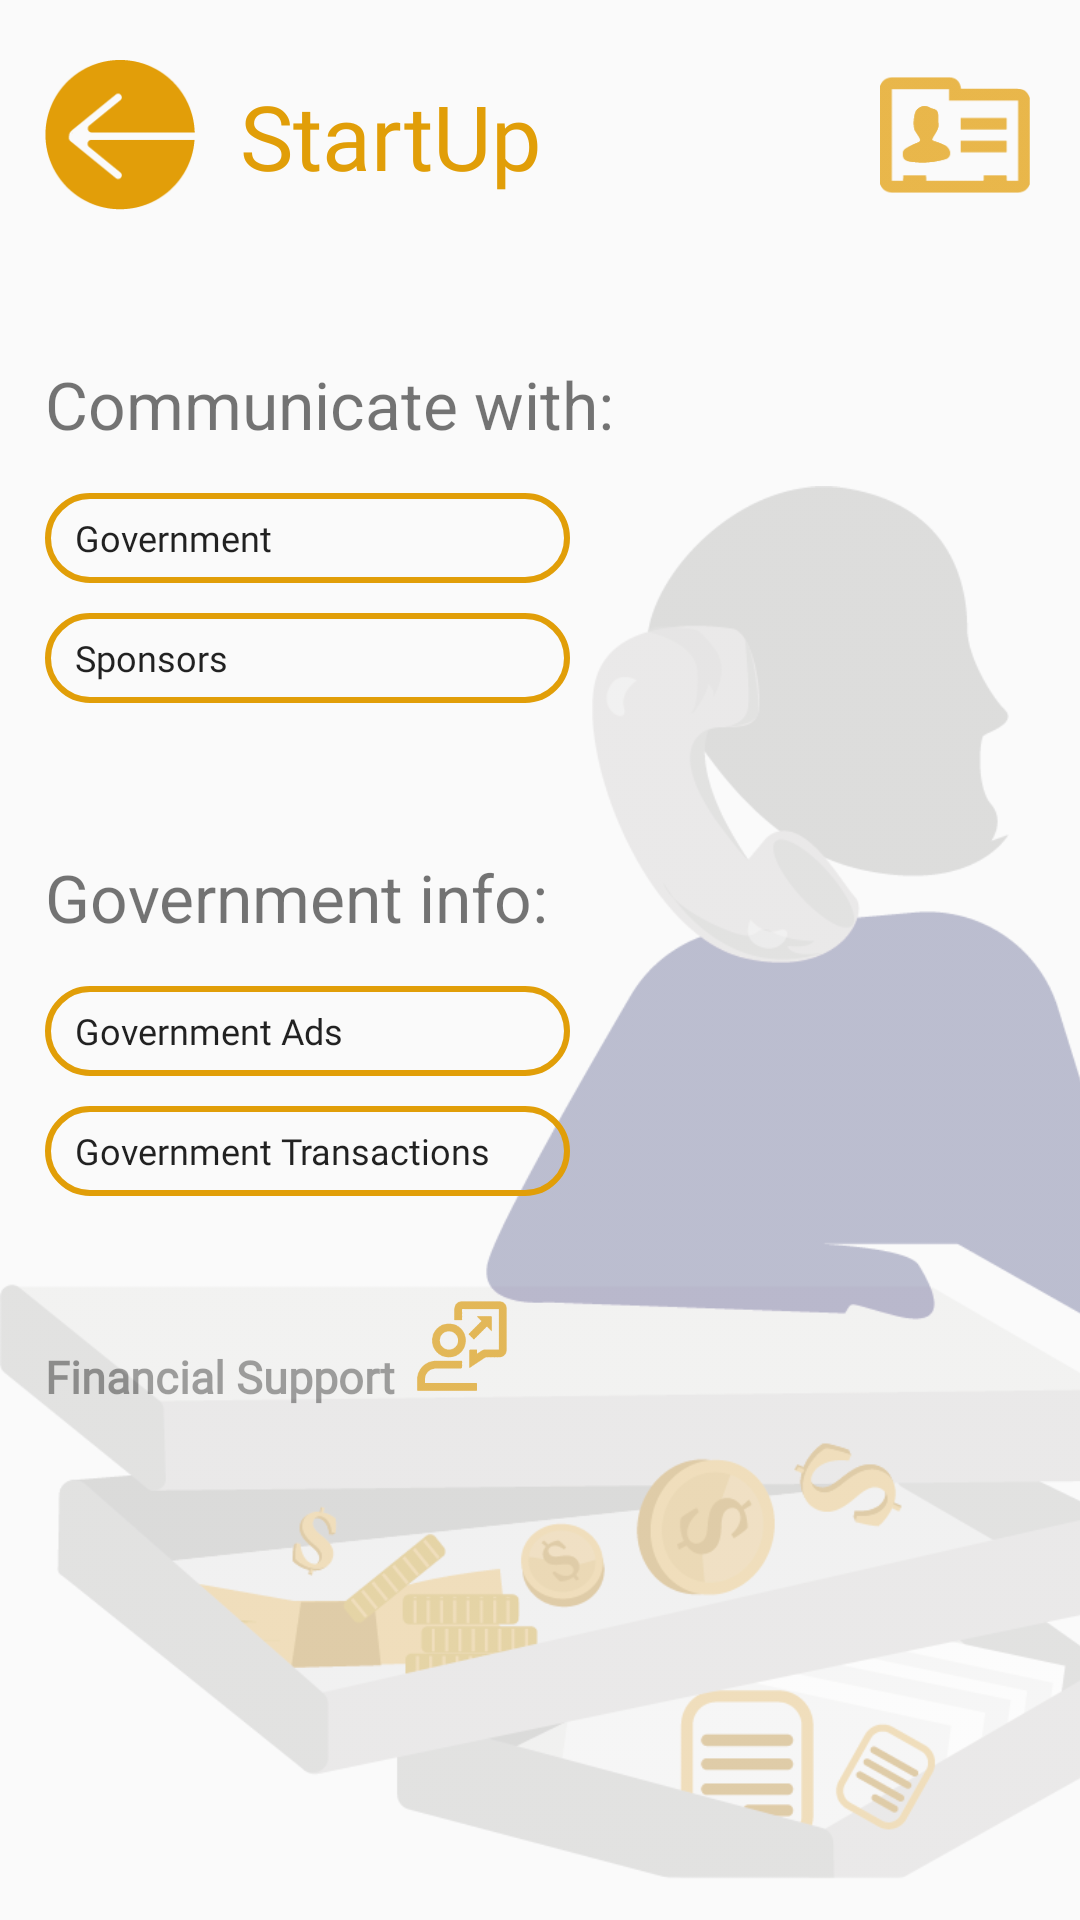

This screen was rendered from an Android layout file. Write that file and the resources it references.
<!-- AndroidManifest.xml: application theme Theme.AppCompat.Light.NoActionBar -->
<!-- res/layout/activity_statrtup_main.xml -->
<?xml version="1.0" encoding="utf-8"?>
<RelativeLayout xmlns:android="http://schemas.android.com/apk/res/android"
    xmlns:app="http://schemas.android.com/apk/res-auto"
    xmlns:tools="http://schemas.android.com/tools"
    android:layout_width="match_parent"
    android:layout_height="match_parent"
    tools:context=".StartupMain">


    <ImageButton
        android:id="@+id/imageButton3"
        android:layout_width="50dp"
        android:layout_height="50dp"
        android:layout_alignParentTop="true"
        android:layout_alignParentEnd="true"
        android:layout_marginEnd="50px"
        android:layout_marginTop="20dp"
        android:background="@null"
        android:scaleType="fitCenter"
        app:srcCompat="@mipmap/profile_icon" />

    <TextView
        android:id="@+id/textView"
        android:layout_width="wrap_content"
        android:layout_height="wrap_content"
        android:layout_toRightOf="@id/imageButton4"
        android:layout_alignParentTop="true"
        android:layout_marginTop="25dp"
        android:layout_marginStart="15dp"
        android:text="StartUp"
        android:fontFamily="@font/hel"
        android:textSize="30sp"
        android:textColor="#E19E08"/>

    <ImageButton
        android:id="@+id/imageButton4"
        android:layout_width="50dp"
        android:layout_height="50dp"
        android:layout_alignParentStart="true"
        android:layout_alignParentTop="true"
        android:layout_marginTop="20dp"
        android:layout_marginStart="15dp"
        android:background="@null"
        android:scaleType="fitCenter"
        android:onClick="back"
        app:srcCompat="@mipmap/back_icon" />
    <TextView
        android:id="@+id/textView2"
        android:layout_width="wrap_content"
        android:layout_height="wrap_content"
        android:text="Communicate with:"
        android:layout_alignParentStart="true"
        android:layout_below="@id/imageButton4"
        android:layout_marginTop="50dp"
        android:layout_marginStart="15dp"
        android:textSize="22sp"/>

    <Button
        android:id="@+id/button10"
        android:tag="gov"
        android:layout_width="175dp"
        android:layout_height="30dp"
        android:layout_below="@id/textView2"
        android:layout_marginStart="15dp"
        android:layout_marginTop="15dp"
        android:background="@drawable/btn_design"
        android:fontFamily="@font/hel"
        android:onClick="contact"
        android:paddingStart="10dp"
        android:text="Government"
        android:textAlignment="textStart"
        android:textAllCaps="false"
        android:textSize="12sp" />

    <Button
        android:id="@+id/button11"
        android:tag="spn"
        android:layout_width="175dp"
        android:layout_height="30dp"
        android:layout_below="@id/button10"
        android:layout_marginStart="15dp"
        android:layout_marginTop="10dp"
        android:background="@drawable/btn_design"
        android:text="Sponsors"
        android:fontFamily="@font/hel"
        android:textSize="12sp"
        android:textAllCaps="false"
        android:textAlignment="textStart"
        android:onClick="contact"
        android:paddingStart="10dp"/>

    <TextView
        android:id="@+id/textView3"
        android:layout_width="wrap_content"
        android:layout_height="wrap_content"
        android:layout_alignParentStart="true"
        android:layout_below="@id/button11"
        android:layout_marginTop="50dp"
        android:layout_marginStart="15dp"
        android:text="Government info:"
        android:textSize="22sp"/>
    <Button
        android:id="@+id/button12"
        android:layout_width="175dp"
        android:layout_height="30dp"
        android:layout_below="@id/textView3"
        android:layout_marginStart="15dp"
        android:layout_marginTop="15dp"
        android:background="@drawable/btn_design"
        android:text="Government Ads"
        android:fontFamily="@font/hel"
        android:textSize="12sp"
        android:textAllCaps="false"
        android:textAlignment="textStart"
        android:onClick="ads"
        android:paddingStart="10dp"/>
    <Button
        android:id="@+id/button13"
        android:layout_width="175dp"
        android:layout_height="30dp"
        android:layout_below="@id/button12"
        android:layout_marginStart="15dp"
        android:layout_marginTop="10dp"
        android:background="@drawable/btn_design"
        android:text="Government Transactions"
        android:fontFamily="@font/hel"
        android:textSize="12sp"
        android:textAllCaps="false"
        android:textAlignment="textStart"
        android:onClick="transactions"
        android:paddingStart="10dp"/>
    <TextView
        android:id="@+id/textView4"
        android:layout_width="wrap_content"
        android:layout_height="wrap_content"
        android:text="Financial Support"
        android:layout_below="@id/button13"
        android:layout_alignParentStart="true"
        android:layout_marginStart="15dp"
        android:layout_marginTop="50dp"
        android:textStyle="bold"
        android:fontFamily="@font/hel"
        android:textSize="15sp"
        android:onClick="support"
        />

    <ImageView
        android:id="@+id/imageView"
        android:layout_width="30dp"
        android:layout_height="50dp"
        android:layout_toRightOf="@id/textView4"
        android:layout_below="@id/button13"
        android:layout_marginTop="25dp"
        android:layout_marginStart="7dp"
        android:src="@mipmap/financial_support_icon"
        />

    <ImageView
        android:id="@+id/imageView2"
        android:layout_width="wrap_content"
        android:layout_height="wrap_content"
        android:layout_alignParentEnd="true"
        android:layout_alignParentBottom="true"
        android:layout_marginEnd="-30dp"
        android:scaleType="fitEnd"
        app:srcCompat="@mipmap/startups_background" />

</RelativeLayout>
<!-- resources referenced by this layout -->
<resources>
  <!-- drawable btn_design (drawable) -->
  <?xml version="1.0" encoding="utf-8"?>
  <selector xmlns:android="http://schemas.android.com/apk/res/android">
      <item>
          <shape android:shape="rectangle">
              <solid android:color="#00000000" />
              <stroke android:color="#E19E08" android:width="2dp" />
              <corners android:radius="30dp"/>
          </shape>
      </item>
  </selector>
  <!-- mipmap back_icon: png bitmap (mipmap-hdpi, 2925 bytes) -->
  <!-- mipmap financial_support_icon: png bitmap (mipmap-hdpi, 2451 bytes) -->
  <!-- mipmap profile_icon: png bitmap (mipmap-hdpi, 1912 bytes) -->
  <!-- mipmap startups_background: png bitmap (mipmap-hdpi, 63634 bytes) -->
</resources>
